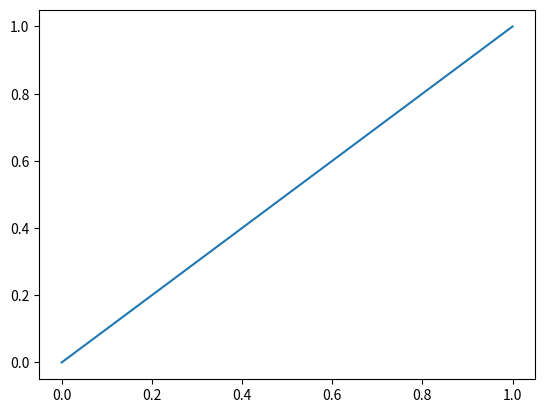

Reproduce this figure in Python.
import matplotlib.pyplot as plt

def onkeypress(event):
    if event.key == 'up':
        ax.set_ylim(ax.get_ylim()[0] + 0.1, ax.get_ylim()[1] + 0.1)
    elif event.key == 'down':
        ax.set_ylim(ax.get_ylim()[0] - 0.1, ax.get_ylim()[1] - 0.1)
    elif event.key == 'left':
        ax.set_xlim(ax.get_xlim()[0] - 0.1, ax.get_xlim()[1] - 0.1)
    elif event.key == 'right':
        ax.set_xlim(ax.get_xlim()[0] + 0.1, ax.get_xlim()[1] + 0.1)
    fig.canvas.draw()

fig, ax = plt.subplots()
ax.plot([0, 1], [0, 1])
cid = fig.canvas.mpl_connect('key_press_event', onkeypress)
plt.show()
